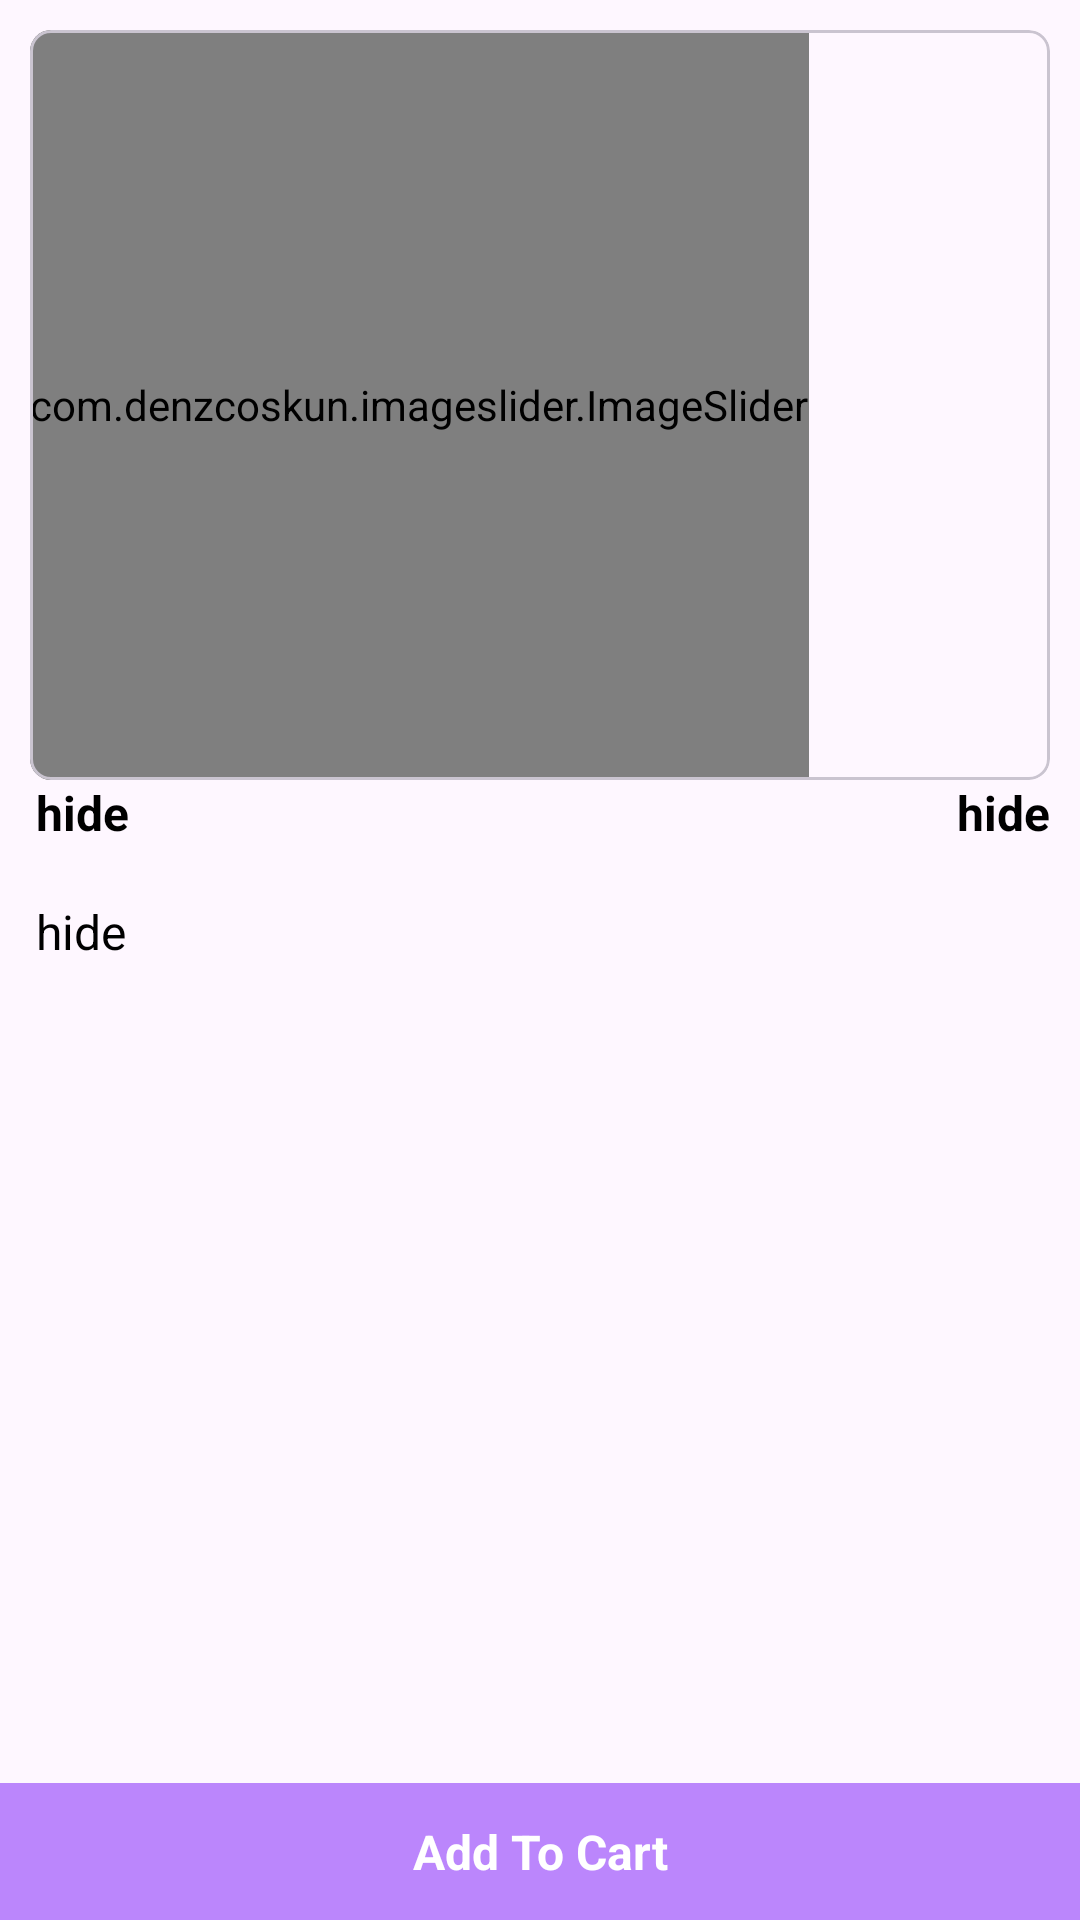

This screen was rendered from an Android layout file. Write that file and the resources it references.
<!-- AndroidManifest.xml: application theme Theme.PoojaKit -->
<!-- res/layout/activity_product_details.xml -->
<?xml version="1.0" encoding="utf-8"?>
<androidx.constraintlayout.widget.ConstraintLayout xmlns:android="http://schemas.android.com/apk/res/android"
    xmlns:app="http://schemas.android.com/apk/res-auto"
    xmlns:tools="http://schemas.android.com/tools"
    android:layout_width="match_parent"
    android:layout_height="match_parent"
    tools:context=".activities.ProductDetailsActivity">

    <com.google.android.material.card.MaterialCardView
        android:id="@+id/material_card_view"
        android:layout_width="match_parent"
        android:layout_height="250dp"
        android:layout_margin="10dp"
        app:cardCornerRadius="7dp"
        app:layout_constraintStart_toStartOf="parent"
        app:layout_constraintEnd_toEndOf="parent"
        app:layout_constraintTop_toTopOf="parent">

        <com.denzcoskun.imageslider.ImageSlider
            android:id="@+id/image_slider"
            android:layout_width="wrap_content"
            android:layout_height="match_parent"
            app:iss_auto_cycle="true"
            app:iss_delay="1000"
            app:iss_period="1000"
            app:iss_text_align="CENTER" />

    </com.google.android.material.card.MaterialCardView>


    <TextView
       android:id="@+id/productNames"
        app:layout_constraintEnd_toStartOf="@id/productSellingPrice"
        app:layout_constraintTop_toBottomOf="@id/material_card_view"
        app:layout_constraintStart_toStartOf="parent"
        android:textSize="16sp"
        android:textStyle="bold"
        android:textColor="@color/black"
        android:text="hide"
        android:layout_marginEnd="12dp"
        android:layout_marginStart="12dp"
        android:layout_width="0dp"
        android:layout_height="wrap_content"/>

    <TextView
        android:id="@+id/productSellingPrice"
        app:layout_constraintTop_toBottomOf="@id/material_card_view"
        app:layout_constraintEnd_toEndOf="parent"
        android:text="hide"
        android:textSize="16sp"
        android:layout_marginEnd="10dp"
        android:layout_marginRight="10dp"
        android:textStyle="bold"
        android:textColor="@color/black"
        android:layout_width="wrap_content"
        android:layout_height="wrap_content"/>

    <TextView
        android:id="@+id/productDescription"
        android:layout_width="0dp"
        android:layout_height="0dp"
        android:text="hide"
        android:layout_marginTop="18dp"
        android:layout_marginHorizontal="12dp"
        android:textColor="@color/black"
        android:textSize="16sp"
        app:layout_constraintEnd_toEndOf="parent"
        app:layout_constraintStart_toStartOf="parent"
        app:layout_constraintBottom_toTopOf="@id/addToCart"
        app:layout_constraintTop_toBottomOf="@id/productNames" />

    <TextView
        android:padding="12dp"
        android:id="@+id/addToCart"
        android:layout_width="0dp"
        android:layout_height="wrap_content"
        android:background="@color/colorPrimary"
        android:text="Add To Cart"
        android:gravity="center"
        android:textColor="@color/white"
        android:textStyle="bold"
        android:textSize="16sp"
        app:layout_constraintBottom_toBottomOf="parent"
        app:layout_constraintEnd_toEndOf="parent"
        app:layout_constraintStart_toStartOf="parent" />
</androidx.constraintlayout.widget.ConstraintLayout>
<!-- resources referenced by this layout -->
<resources>
  <color name="black">#FF000000</color>
  <color name="colorPrimary">#FFBB86FC</color>
  <color name="white">#FFFFFFFF</color>
  <style name="Theme.PoojaKit" parent="Theme.MaterialComponents.DayNight.DarkActionBar">
          
          <item name="colorPrimary">@color/colorPrimary</item>
          <item name="colorPrimaryVariant">@color/colorSecondary</item>
          <item name="colorOnPrimary">@color/white</item>
          
          <item name="colorSecondary">@color/teal_200</item>
          <item name="colorSecondaryVariant">@color/teal_700</item>
          <item name="colorOnSecondary">@color/black</item>
          
          <item name="android:statusBarColor" tools:targetApi="l">?attr/colorPrimaryVariant</item>
          
      </style>
  <color name="colorSecondary">#FF6200EE</color>
  <color name="teal_200">#FF03DAC5</color>
  <color name="teal_700">#FF018786</color>
</resources>
